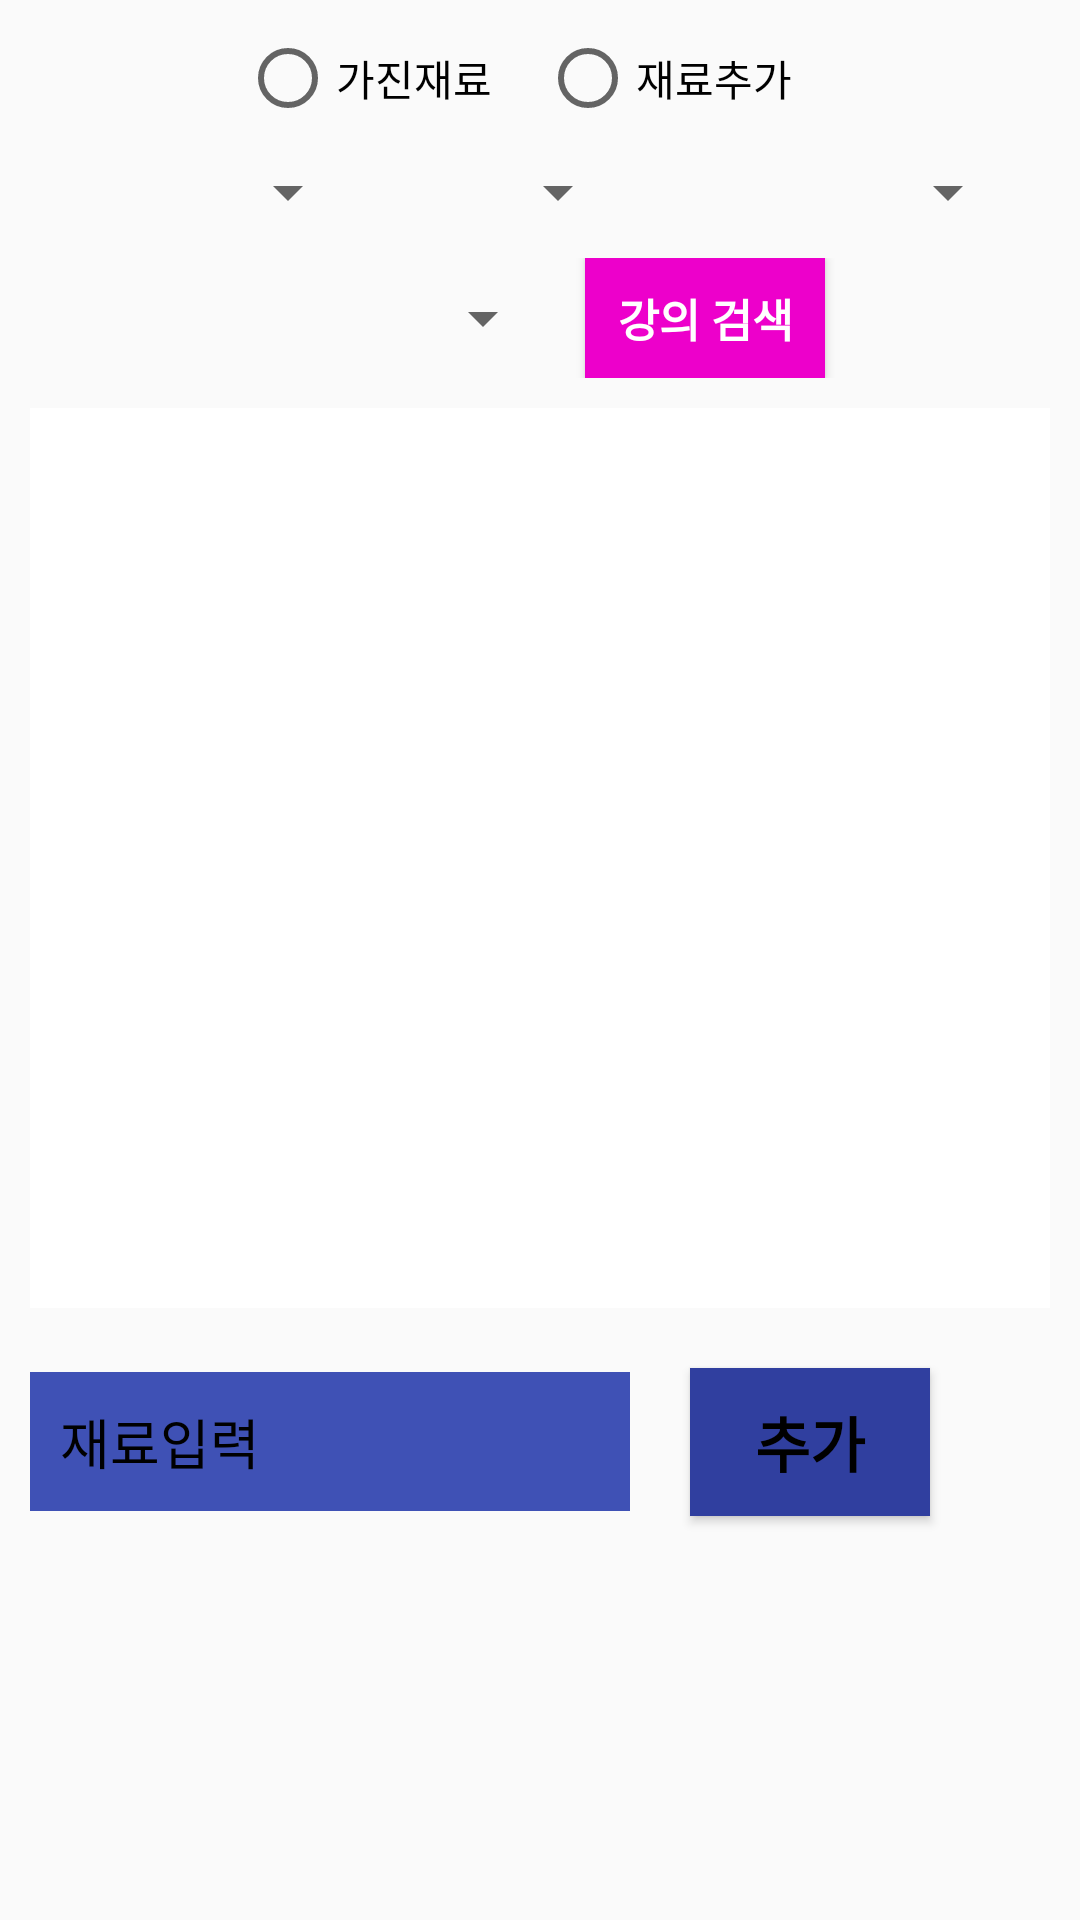

Layout XML and referenced resources for this Android screen:
<!-- AndroidManifest.xml: application theme AppTheme -->
<!-- res/layout/fragment_course.xml -->
<?xml version="1.0" encoding="utf-8"?>
<LinearLayout xmlns:android="http://schemas.android.com/apk/res/android"
    xmlns:tools="http://schemas.android.com/tools"
    android:layout_width="match_parent"
    android:layout_height="match_parent"
    android:orientation="vertical">
    



    <RadioGroup
        android:layout_width="200dp"
        android:layout_height="wrap_content"
        android:id="@+id/courseUniversityGroup"
        android:layout_gravity="center_horizontal"
        android:orientation="horizontal"
        android:layout_marginTop="10dp">

        <RadioButton
            android:layout_width="0dp"
            android:layout_height="wrap_content"
            android:layout_weight="1"
            android:text="가진재료"
            />

        <RadioButton
            android:layout_width="0dp"
            android:layout_height="wrap_content"
            android:layout_weight="1"
            android:text="재료추가"
            />

    </RadioGroup>

    <LinearLayout
        android:layout_width="match_parent"
        android:layout_height="wrap_content"
        android:orientation="horizontal"
        android:layout_marginTop="10dp"
        android:layout_gravity="center"
        android:gravity="center"
        android:paddingRight="10dp">

        <Spinner
            android:layout_width="100dp"
            android:layout_height="wrap_content"
            android:layout_gravity="center"
            android:layout_marginLeft="10dp"
            android:id="@+id/yearSpinner"></Spinner>

        <Spinner
            android:layout_width="80dp"
            android:layout_height="wrap_content"
            android:layout_gravity="center"
            android:layout_marginLeft="10dp"
            android:id="@+id/termSpinner"></Spinner>

        <Spinner
            android:layout_width="120dp"
            android:layout_height="wrap_content"
            android:layout_gravity="center"
            android:layout_marginLeft="10dp"
            android:id="@+id/areaSpinner"></Spinner>

    </LinearLayout>

    <LinearLayout
        android:layout_width="match_parent"
        android:layout_height="wrap_content"
        android:orientation="horizontal"
        android:layout_marginTop="10dp"
        android:layout_gravity="center"
        android:gravity="center"
        android:paddingRight="10dp">

        <Spinner
            android:layout_width="100dp"
            android:layout_height="wrap_content"
            android:layout_gravity="center"
            android:layout_marginLeft="10dp"
            android:id="@+id/majorSpinner"></Spinner>

        <Button
            android:layout_width="80dp"
            android:layout_height="40dp"
            android:textSize="15dp"
            android:textStyle="bold"
            android:textColor="#ffffff"
            android:background="@color/colorWarning"
            android:text="강의 검색"
            android:layout_gravity="center"
            android:id="@+id/searchButton"
            android:layout_marginLeft="10dp"/>

    </LinearLayout>

    <LinearLayout
        android:layout_width="match_parent"
        android:layout_height="300dp"
        android:layout_margin="10dp"
        android:background="#ffffff">

        <ListView
            android:layout_width="match_parent"
            android:layout_height="match_parent"
            android:id="@+id/courseListview"
            android:dividerHeight="10dp"
            android:divider="#ffffff"></ListView>




    </LinearLayout>

    <LinearLayout
        android:layout_width="wrap_content"
        android:layout_height="wrap_content"
        android:orientation="horizontal">

        <EditText
            android:id="@+id/IngredientText"
            android:layout_width="200dp"
            android:layout_height="wrap_content"
            android:layout_gravity="center_vertical"
            android:background="@color/colorPrimary"
            android:drawableLeft="@drawable/ic_local_dining_black_24dp"
            android:drawableStart="@drawable/ic_local_dining_black_24dp"
            android:hint="재료입력"
            android:padding="10dp"
            android:layout_margin="10dp"
            android:textColor="#000000"
            android:textColorHint="#000000"
            />

        <Button
            android:id="@+id/InputButton"
            android:layout_width="80dp"
            android:layout_height="wrap_content"
            android:layout_gravity="center_vertical"
            android:background="@color/colorPrimaryDark"
            android:text="추가"
            android:textColor="#000000"
            android:padding="10dp"
            android:layout_margin="10dp"
            android:textAlignment="center"
            android:textSize="20dp"
            android:textStyle="bold" />
    </LinearLayout>


</LinearLayout>
<!-- resources referenced by this layout -->
<resources>
  <color name="colorPrimary">#3F51B5</color>
  <color name="colorPrimaryDark">#303F9F</color>
  <color name="colorWarning">#ED00CB</color>
  <style name="AppTheme" parent="Theme.AppCompat.Light.DarkActionBar">
          
          <item name="colorPrimary">@color/colorPrimary</item>
          <item name="colorPrimaryDark">@color/colorPrimaryDark</item>
          <item name="colorAccent">@color/colorAccent</item>
      </style>
  <color name="colorAccent">#FF4081</color>
</resources>
